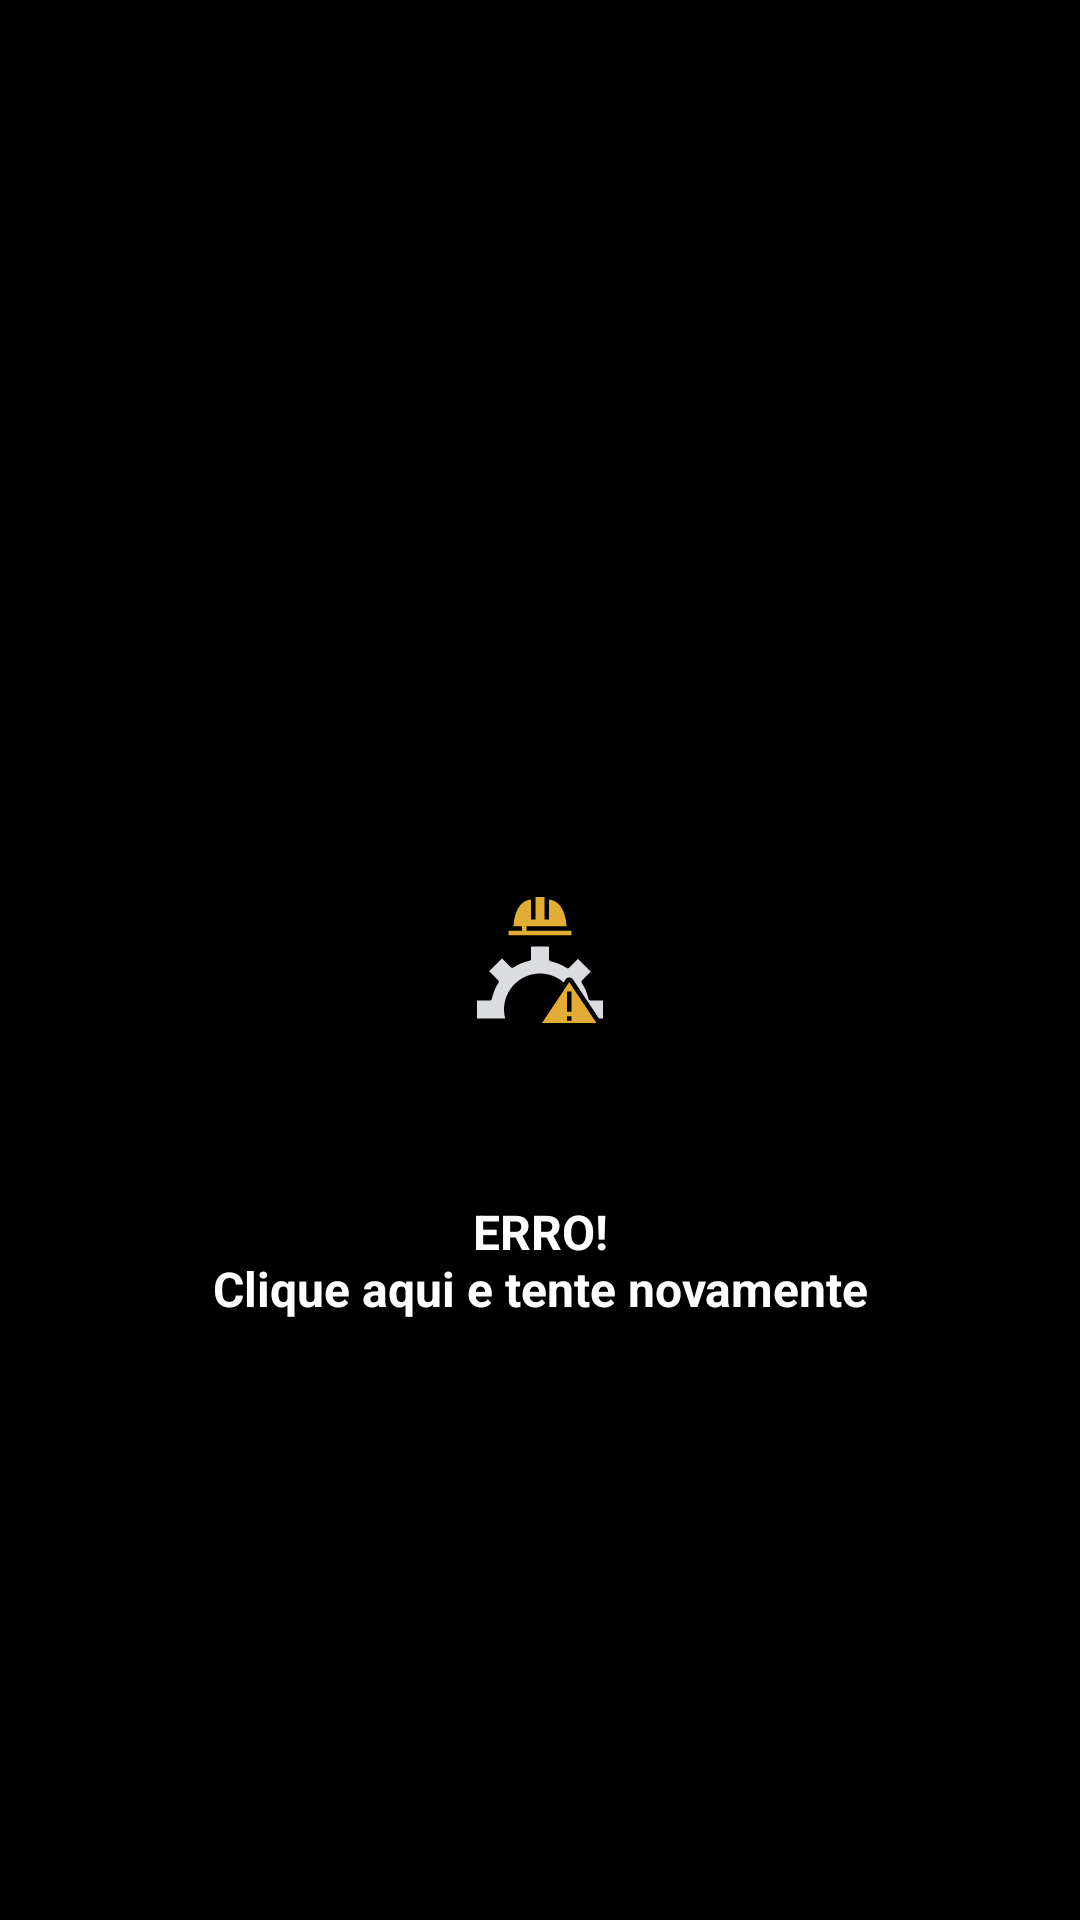

The Android layout XML behind this screen, and the referenced resources:
<!-- AndroidManifest.xml: application theme Theme.GitHubRepo -->
<!-- res/layout/include_error.xml -->
<?xml version="1.0" encoding="utf-8"?>
<RelativeLayout xmlns:android="http://schemas.android.com/apk/res/android"
    android:layout_width="match_parent"
    android:layout_height="match_parent"
    android:background="@color/black"
    android:id="@+id/rl_error"
    xmlns:app="http://schemas.android.com/apk/res-auto">

    <androidx.appcompat.widget.AppCompatImageView
        android:id="@+id/iv_empty_list"
        app:srcCompat="@drawable/ic_error"
        android:layout_width="wrap_content"
        android:layout_height="wrap_content"
        android:layout_centerInParent="true"
        android:padding="8dp" />

    <androidx.appcompat.widget.AppCompatTextView
        android:id="@+id/tv_error"
        android:layout_width="match_parent"
        android:layout_height="wrap_content"
        android:layout_alignParentStart="true"
        android:layout_alignParentTop="true"
        android:layout_alignParentEnd="true"
        android:layout_alignParentBottom="true"
        android:layout_marginStart="12dp"
        android:layout_marginTop="200dp"
        android:layout_marginEnd="12dp"
        android:gravity="center"
        android:text="@string/message_error_response"
        android:textColor="@color/white"
        android:textSize="16sp"
        android:textStyle="bold" />


</RelativeLayout>
<!-- resources referenced by this layout -->
<resources>
  <color name="black">#FF000000</color>
  <color name="white">#FFFFFFFF</color>
  <!-- drawable ic_error: vector/xml drawable (drawable, 2941 chars, omitted) -->
  <string name="message_error_response">ERRO!\nClique aqui e tente novamente</string>
  <style name="Theme.GitHubRepo" parent="Theme.MaterialComponents.DayNight.DarkActionBar">
          
          <item name="colorPrimary">@color/purple_500</item>
          <item name="colorPrimaryVariant">@color/purple_700</item>
          <item name="colorOnPrimary">@color/white</item>
          
          <item name="colorSecondary">@color/teal_200</item>
          <item name="colorSecondaryVariant">@color/teal_700</item>
          <item name="colorOnSecondary">@color/black</item>
          
          <item name="android:statusBarColor" tools:targetApi="l">?attr/colorPrimaryVariant</item>
          
      </style>
  <color name="purple_500">#FF6200EE</color>
  <color name="purple_700">#FF3700B3</color>
  <color name="teal_200">#FF03DAC5</color>
  <color name="teal_700">#FF018786</color>
</resources>
